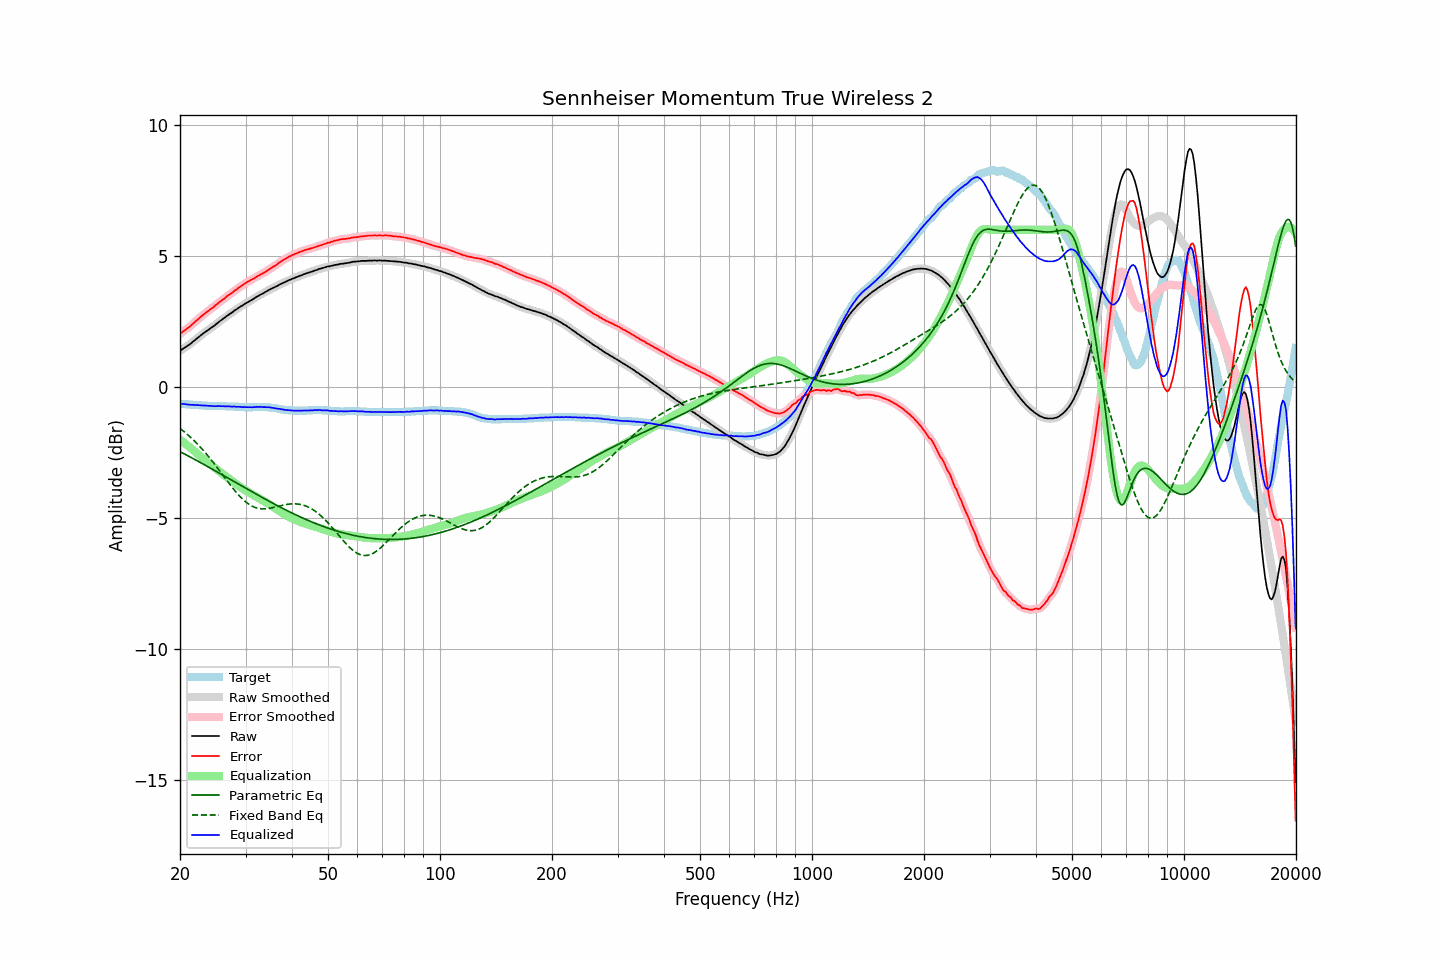

Values plotted in this chart, from the file beside it:
frequency, raw, error, smoothed, error_smoothed, equalization, parametric_eq, fixed_band_eq, equalized_raw, equalized_smoothed, target
20.00, 1.37, 2.02, 1.37, 2.02, -2.02, -2.47, -1.59, -0.65, -0.65, -0.65
20.20, 1.42, 2.07, 1.42, 2.07, -2.07, -2.51, -1.64, -0.65, -0.65, -0.65
20.40, 1.46, 2.12, 1.46, 2.11, -2.11, -2.54, -1.68, -0.65, -0.65, -0.66
20.61, 1.50, 2.16, 1.50, 2.16, -2.16, -2.57, -1.73, -0.66, -0.66, -0.66
20.81, 1.54, 2.21, 1.54, 2.21, -2.21, -2.60, -1.79, -0.67, -0.67, -0.67
21.02, 1.58, 2.25, 1.58, 2.25, -2.25, -2.64, -1.84, -0.67, -0.68, -0.67
21.23, 1.62, 2.30, 1.62, 2.30, -2.30, -2.67, -1.89, -0.68, -0.68, -0.68
21.44, 1.67, 2.35, 1.67, 2.35, -2.35, -2.70, -1.95, -0.68, -0.69, -0.68
21.66, 1.72, 2.41, 1.72, 2.41, -2.41, -2.73, -2.01, -0.69, -0.69, -0.69
21.87, 1.77, 2.46, 1.77, 2.46, -2.46, -2.77, -2.07, -0.69, -0.69, -0.69
22.09, 1.82, 2.52, 1.82, 2.52, -2.51, -2.80, -2.13, -0.69, -0.69, -0.70
22.31, 1.87, 2.57, 1.87, 2.57, -2.57, -2.83, -2.19, -0.70, -0.70, -0.70
22.54, 1.92, 2.62, 1.92, 2.62, -2.62, -2.87, -2.26, -0.70, -0.70, -0.70
22.76, 1.97, 2.68, 1.97, 2.68, -2.68, -2.90, -2.32, -0.70, -0.71, -0.71
22.99, 2.02, 2.73, 2.02, 2.73, -2.73, -2.93, -2.39, -0.71, -0.71, -0.71
23.22, 2.06, 2.78, 2.06, 2.78, -2.78, -2.97, -2.46, -0.72, -0.71, -0.72
23.45, 2.11, 2.83, 2.11, 2.83, -2.82, -3.00, -2.53, -0.71, -0.72, -0.72
23.69, 2.15, 2.87, 2.15, 2.87, -2.87, -3.04, -2.61, -0.72, -0.72, -0.72
23.92, 2.19, 2.92, 2.19, 2.92, -2.92, -3.07, -2.68, -0.73, -0.72, -0.73
24.16, 2.24, 2.97, 2.24, 2.96, -2.97, -3.11, -2.76, -0.73, -0.73, -0.73
24.40, 2.28, 3.01, 2.28, 3.01, -3.01, -3.14, -2.83, -0.73, -0.73, -0.73
24.65, 2.32, 3.05, 2.32, 3.06, -3.06, -3.18, -2.91, -0.74, -0.74, -0.73
24.89, 2.37, 3.11, 2.37, 3.11, -3.11, -3.21, -2.99, -0.74, -0.74, -0.74
25.14, 2.42, 3.16, 2.42, 3.16, -3.16, -3.24, -3.07, -0.74, -0.74, -0.74
25.39, 2.47, 3.21, 2.47, 3.21, -3.20, -3.28, -3.15, -0.73, -0.73, -0.74
25.65, 2.52, 3.26, 2.52, 3.26, -3.25, -3.31, -3.23, -0.73, -0.74, -0.74
25.91, 2.56, 3.30, 2.56, 3.30, -3.30, -3.35, -3.32, -0.74, -0.74, -0.74
26.16, 2.61, 3.35, 2.61, 3.35, -3.35, -3.38, -3.40, -0.74, -0.74, -0.74
26.43, 2.65, 3.39, 2.65, 3.39, -3.40, -3.42, -3.48, -0.75, -0.74, -0.74
26.69, 2.70, 3.45, 2.70, 3.44, -3.44, -3.45, -3.56, -0.74, -0.74, -0.75
26.96, 2.74, 3.49, 2.74, 3.49, -3.49, -3.49, -3.64, -0.75, -0.75, -0.75
27.23, 2.79, 3.54, 2.78, 3.53, -3.53, -3.53, -3.72, -0.74, -0.75, -0.75
27.50, 2.82, 3.57, 2.83, 3.58, -3.58, -3.56, -3.80, -0.76, -0.75, -0.75
27.77, 2.87, 3.62, 2.87, 3.62, -3.62, -3.60, -3.88, -0.75, -0.75, -0.75
28.05, 2.92, 3.68, 2.91, 3.67, -3.67, -3.63, -3.96, -0.75, -0.76, -0.76
28.33, 2.95, 3.71, 2.96, 3.72, -3.71, -3.67, -4.03, -0.76, -0.76, -0.76
28.62, 3.00, 3.76, 3.00, 3.76, -3.76, -3.70, -4.10, -0.76, -0.76, -0.76
28.90, 3.04, 3.81, 3.04, 3.80, -3.80, -3.74, -4.17, -0.76, -0.77, -0.77
29.19, 3.08, 3.85, 3.08, 3.85, -3.85, -3.77, -4.23, -0.77, -0.77, -0.77
29.48, 3.11, 3.88, 3.12, 3.89, -3.89, -3.81, -4.29, -0.78, -0.77, -0.77
29.78, 3.16, 3.94, 3.15, 3.93, -3.93, -3.84, -4.35, -0.77, -0.77, -0.78
30.08, 3.19, 3.97, 3.19, 3.97, -3.97, -3.88, -4.40, -0.78, -0.78, -0.78
30.38, 3.23, 4.01, 3.23, 4.01, -4.00, -3.91, -4.45, -0.77, -0.78, -0.78
30.68, 3.26, 4.04, 3.26, 4.04, -4.04, -3.95, -4.49, -0.78, -0.78, -0.78
30.99, 3.30, 4.08, 3.30, 4.07, -4.08, -3.98, -4.53, -0.78, -0.78, -0.78
31.30, 3.33, 4.11, 3.33, 4.11, -4.11, -4.02, -4.56, -0.78, -0.78, -0.78
31.61, 3.37, 4.14, 3.37, 4.14, -4.15, -4.05, -4.59, -0.78, -0.77, -0.77
31.93, 3.41, 4.18, 3.41, 4.18, -4.18, -4.08, -4.61, -0.77, -0.77, -0.77
32.24, 3.45, 4.22, 3.45, 4.22, -4.21, -4.12, -4.63, -0.76, -0.77, -0.77
32.57, 3.48, 4.25, 3.48, 4.25, -4.25, -4.15, -4.64, -0.77, -0.76, -0.77
32.89, 3.52, 4.29, 3.52, 4.29, -4.28, -4.19, -4.65, -0.76, -0.77, -0.77
33.22, 3.55, 4.32, 3.55, 4.32, -4.32, -4.22, -4.66, -0.77, -0.77, -0.77
33.55, 3.58, 4.35, 3.58, 4.35, -4.36, -4.25, -4.66, -0.78, -0.77, -0.77
33.89, 3.62, 4.39, 3.62, 4.39, -4.39, -4.29, -4.66, -0.77, -0.78, -0.77
34.23, 3.65, 4.43, 3.65, 4.43, -4.43, -4.32, -4.65, -0.78, -0.78, -0.78
34.57, 3.69, 4.47, 3.69, 4.47, -4.47, -4.36, -4.65, -0.78, -0.78, -0.78
34.92, 3.72, 4.51, 3.72, 4.51, -4.50, -4.39, -4.64, -0.79, -0.79, -0.79
35.27, 3.75, 4.55, 3.75, 4.55, -4.54, -4.42, -4.62, -0.80, -0.79, -0.80
35.62, 3.78, 4.59, 3.78, 4.58, -4.59, -4.45, -4.61, -0.81, -0.81, -0.81
35.97, 3.81, 4.62, 3.81, 4.62, -4.63, -4.49, -4.60, -0.82, -0.82, -0.81
... 635 more rows
